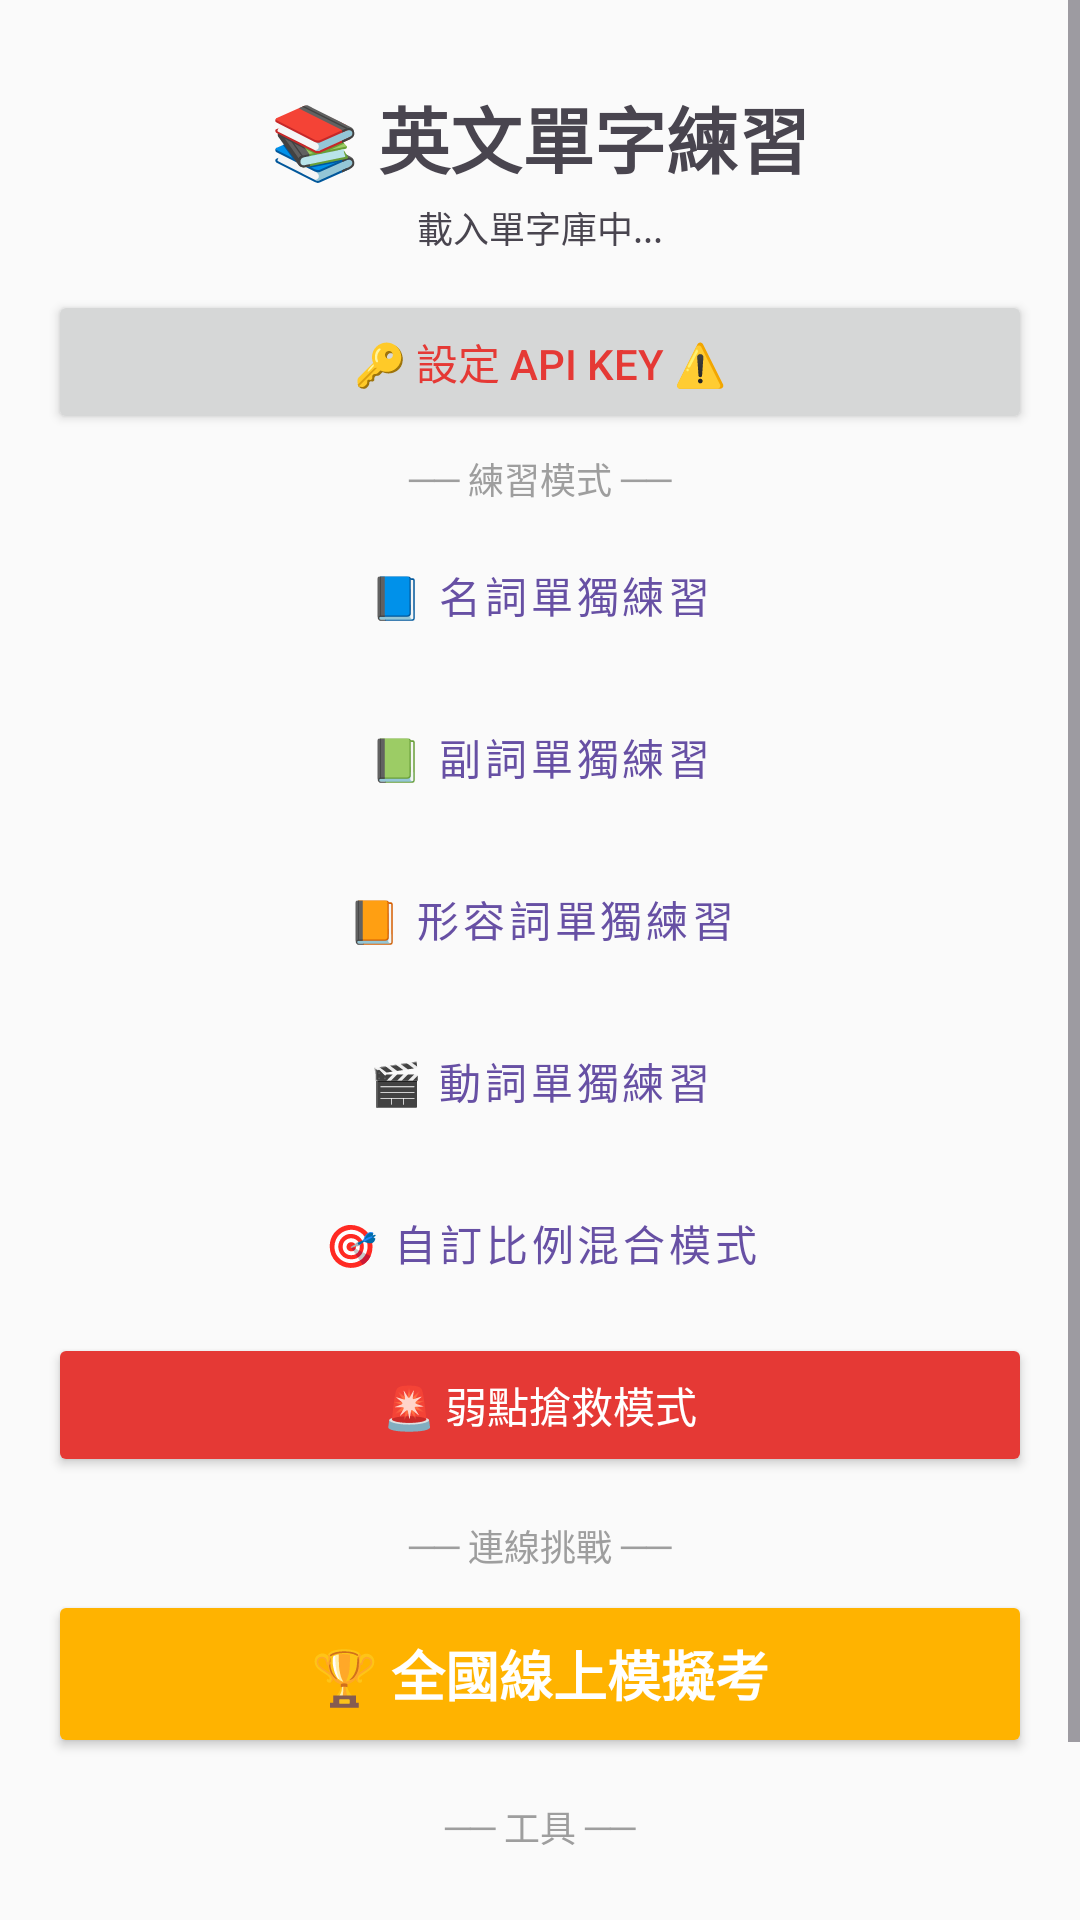

Write the Android layout XML for this screen, with the resource values it uses.
<!-- AndroidManifest.xml: application theme Theme.MyApplication -->
<!-- res/layout/activity_main.xml -->
<?xml version="1.0" encoding="utf-8"?>
<ScrollView xmlns:android="http://schemas.android.com/apk/res/android"
    android:layout_width="match_parent"
    android:layout_height="match_parent"
    android:fitsSystemWindows="true"
    android:background="#FAFAFA"
    android:clipToPadding="false"
    android:paddingBottom="@dimen/bottom_safe_padding">

    <LinearLayout
        android:layout_width="match_parent"
        android:layout_height="wrap_content"
        android:orientation="vertical"
        android:padding="16dp">

        <TextView
            android:layout_width="match_parent"
            android:layout_height="wrap_content"
            android:text="📚 英文單字練習"
            android:textSize="24sp"
            android:textStyle="bold"
            android:gravity="center"
            android:paddingTop="12dp"
            android:paddingBottom="4dp"/>

        <TextView
            android:id="@+id/tvPoolStats"
            android:layout_width="match_parent"
            android:layout_height="wrap_content"
            android:text="載入單字庫中..."
            android:textSize="12sp"
            android:gravity="center"
            android:paddingBottom="12dp"/>

        <Button
            android:id="@+id/btnApiKey"
            android:layout_width="match_parent"
            android:layout_height="48dp"
            android:text="🔑 設定 API Key ⚠️"
            android:textColor="#E53935"
            android:layout_marginBottom="6dp"/>

        <TextView android:layout_width="match_parent" android:layout_height="wrap_content"
            android:text="── 練習模式 ──" android:gravity="center"
            android:textSize="12sp" android:textColor="#9E9E9E" android:layout_marginBottom="6dp"/>

        <Button android:id="@+id/btn1" style="@style/Widget.MaterialComponents.Button.OutlinedButton"
            android:layout_width="match_parent" android:layout_height="48dp"
            android:text="📘 名詞單獨練習" android:layout_marginBottom="6dp"/>
        <Button android:id="@+id/btn2" style="@style/Widget.MaterialComponents.Button.OutlinedButton"
            android:layout_width="match_parent" android:layout_height="48dp"
            android:text="📗 副詞單獨練習" android:layout_marginBottom="6dp"/>
        <Button android:id="@+id/btn3" style="@style/Widget.MaterialComponents.Button.OutlinedButton"
            android:layout_width="match_parent" android:layout_height="48dp"
            android:text="📙 形容詞單獨練習" android:layout_marginBottom="6dp"/>
        <Button android:id="@+id/btn4" style="@style/Widget.MaterialComponents.Button.OutlinedButton"
            android:layout_width="match_parent" android:layout_height="48dp"
            android:text="🎬 動詞單獨練習" android:layout_marginBottom="6dp"/>

        

        <Button android:id="@+id/btn6" style="@style/Widget.MaterialComponents.Button.OutlinedButton"
            android:layout_width="match_parent" android:layout_height="48dp"
            android:text="🎯 自訂比例混合模式" android:layout_marginBottom="6dp"/>

        <Button android:id="@+id/btn7"
            android:layout_width="match_parent" android:layout_height="48dp"
            android:text="🚨 弱點搶救模式"
            android:backgroundTint="#E53935" android:textColor="#FFFFFF"
            android:layout_marginBottom="14dp"/>

        <TextView android:layout_width="match_parent" android:layout_height="wrap_content"
            android:text="── 連線挑戰 ──" android:gravity="center"
            android:textSize="12sp" android:textColor="#9E9E9E" android:layout_marginBottom="6dp"/>

        <Button android:id="@+id/btnOnlineExam"
            android:layout_width="match_parent" android:layout_height="56dp"
            android:text="🏆 全國線上模擬考"
            android:textSize="18sp"
            android:textStyle="bold"
            android:backgroundTint="#FFB300"
            android:textColor="#FFFFFF"
            android:layout_marginBottom="14dp"/>

        <TextView android:layout_width="match_parent" android:layout_height="wrap_content"
            android:text="── 工具 ──" android:gravity="center"
            android:textSize="12sp" android:textColor="#9E9E9E" android:layout_marginBottom="6dp"/>

        <LinearLayout android:layout_width="match_parent" android:layout_height="wrap_content"
            android:orientation="horizontal">

            <Button android:id="@+id/btnWordBank"
                style="@style/Widget.MaterialComponents.Button.OutlinedButton"
                android:layout_width="0dp" android:layout_height="48dp"
                android:layout_weight="1" android:text="📖 單字庫"
                android:padding="0dp"
                android:layout_marginEnd="4dp"/>

            <Button android:id="@+id/btnWordExplain"
                style="@style/Widget.MaterialComponents.Button.OutlinedButton"
                android:layout_width="0dp" android:layout_height="48dp"
                android:layout_weight="1.2" android:text="🤖 AI 歷史"
                android:textColor="#1976D2"
                android:padding="0dp"
                android:layout_marginEnd="4dp"/>

            <Button android:id="@+id/btnHistory"
                style="@style/Widget.MaterialComponents.Button.OutlinedButton"
                android:layout_width="0dp" android:layout_height="48dp"
                android:layout_weight="1" android:text="📊 成績"
                android:padding="0dp"/>
        </LinearLayout>

    </LinearLayout>
</ScrollView>
<!-- resources referenced by this layout -->
<resources>
  <dimen name="bottom_safe_padding">16dp</dimen>
  <style name="Theme.MyApplication" parent="Base.Theme.MyApplication" />
  <style name="Base.Theme.MyApplication" parent="Theme.Material3.DayNight.NoActionBar">
          
          <item name="android:windowLayoutInDisplayCutoutMode" tools:targetApi="o_mr1">shortEdges</item>
      </style>
</resources>
